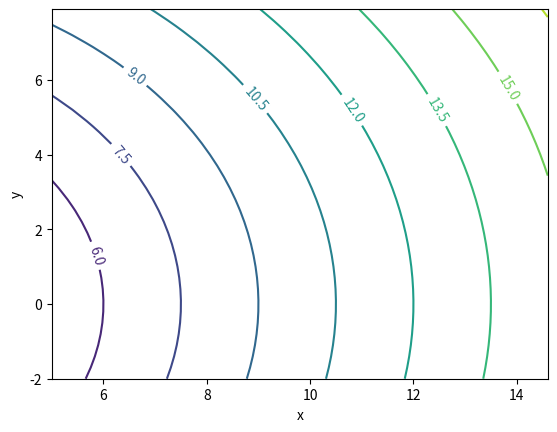

Reproduce this figure in Python.
import numpy as np
import matplotlib.pyplot as plt
from mpl_toolkits.mplot3d import Axes3D


# x = np.arange(0, 6, 0.1)
# y = np.arange(0, 6, 0.1)
# X, Y = np.meshgrid(x, y)
# Z = np.sin(X) * np.cos(Y)
# plt.xlabel('x')
# plt.ylabel('y')
# plt.contour(X, Y, Z)
# plt.show()


# Zadania 6

def contour_plot(x, y):
    X, Y = np.meshgrid(x, y)
    Z = np.sqrt((X ** 2 + Y ** 2))
    CS = plt.contour(X, Y, Z)

    plt.xlabel('x')
    plt.ylabel('y')
    plt.clabel(CS, inline=1, fontsize=10)

    plt.show()


x = np.arange(5, 15, 0.4)
y = np.arange(-2, 8, 0.3)
result_zad_6 = contour_plot(x, y)
